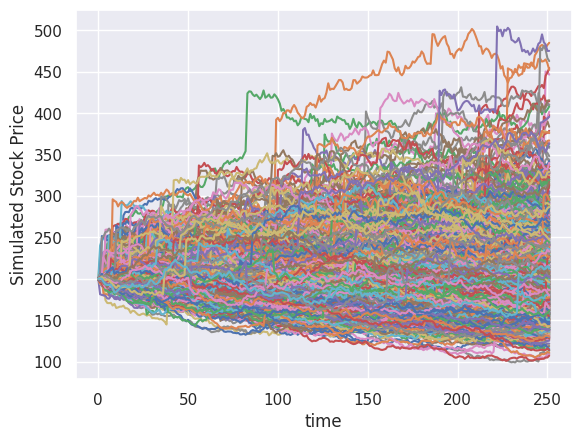

Recreate this plot in Python.
# load packages
import numpy as np
from scipy.stats import norm
import matplotlib.pyplot as plt
import seaborn as sns
sns.set()

def SimStockPrice(s0: float, sigma: float, d: float, alpha: float, T: float, n: float, Nsim: float, lam: float, alphaJ: float, sigmaJ: float , stratified: bool) -> np.ndarray:       
    if stratified:
        unif_samples = np.random.uniform(0,1,(n, Nsim)) # set stratified sampling z
        stratified_samples = (np.arange(1, Nsim + 1) - unif_samples) / Nsim
        z = norm.ppf(stratified_samples,0,1)
        
        for t in np.arange(0, n): # create random order of z-value matrix by row
            np.random.shuffle(z[t,:])  
    else:
        z = np.random.normal(0,1,size = (n, Nsim)) # initize z value
    
    prices = np.zeros((n, Nsim))
    prices[0,:] = s0

    h = T/n # calculate horizontial time
    k = np.exp(alphaJ) -1
    J = np.random.poisson(lam*h ,size = (n, Nsim)) # this section simulate number of jump per period 
    sum_w = np.zeros((n, Nsim))       # and magnitude of each jump

    for i in np.arange(0, Nsim):
        for t in np.arange(0, n):
            w = np.random.normal(0,1,size = J[t,i])
            sum_w[t,i] = np.sum(w)

    for t in np.arange(1,n):  # recursively append price              
        drift = (alpha - lam*k - d - 0.5 * sigma**2) * h
        diffusion = sigma * np.sqrt(h) * z[t,:]
        jump = J[t,:] * (alphaJ - 0.5 * sigmaJ**2) + sigmaJ * sum_w[t,:]

        prices[t, :] = prices[t-1, :] * np.exp(drift + diffusion + jump)
        
    return prices

if __name__ == "__main__":
    s0 = 200
    alpha = 0.05
    d = 0
    sigma = 0.17
    T = 1
    n = 252
    Nsim = 1000
    lam = 2
    alphaJ = 0.1
    sigmaJ = 0.1
    stratified = True
    
    SimPrice = SimStockPrice(s0, sigma, d, alpha , T , n , Nsim , lam , alphaJ , sigmaJ  , stratified)
    
    plt.plot(SimPrice[:,:])
    plt.ylabel("Simulated Stock Price")
    plt.xlabel("time")
    plt.show()
    
    
    